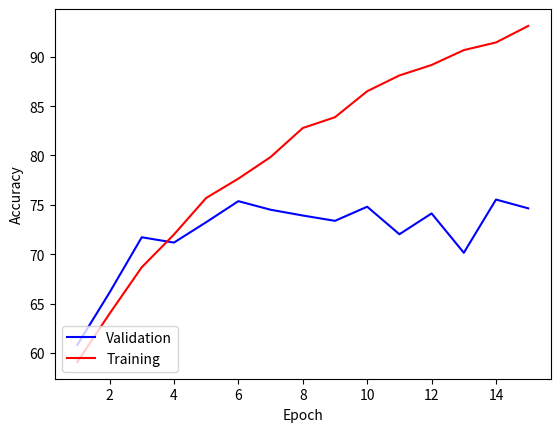

This chart was generated by the following Python code:
# [redacted]
import sys

import matplotlib.pyplot as plt
xAxis = [1, 2, 3, 4, 5, 6, 7, 8, 9, 10, 11, 12, 13, 14, 15]

#initial model validation and accuracy
y1 = [60.824742268041234, 66.11996251171509, 71.71977507029054, 71.18088097469541, 73.2427366447985, 75.37488284910965, 74.50796626054358, 73.92221180880975, 73.38331771321462, 74.81255857544517, 72.02436738519212, 74.13308341143393, 70.14995313964386, 75.53889409559513, 74.6485473289597]
y2 = [59.09543617083602, 63.981486906087056, 68.68006327259945, 71.9960161696643, 75.69863495225262, 77.65539867596227, 79.84064678657215, 82.7816509461597, 83.87720428847618, 86.50770402484035, 88.10709473314195, 89.16749663131993, 90.67315015525222, 91.44648192629914, 93.12203409690082]

#second model - 5 CNN layers
y3 = [60.00468603561387, 61.12933458294283, 63.21462043111528, 68.29896907216495, 65.53420805998125, 71.01686972820994, 69.40018744142455, 68.18181818181819, 73.17244611059044, 64.64386129334584, 73.6879100281162, 75.07029053420806, 75.56232427366449, 75.02343017806935, 75.25773195876289, 74.53139643861293, 75.3045923149016, 75.7497656982193, 74.20337394564199, 75.7497656982193, 75.21087160262418, 75.44517338331771, 75.02343017806935, 76.52296157450796, 75.79662605435801]
y4 = [58.925537524166614, 60.114828050852424, 61.45644150213838, 65.28209033921144, 67.85986290936786, 69.7521823188236, 72.01945046575663, 73.92348702325855, 74.26328431659734, 76.4250981311149, 76.99337981135392, 78.6689319819556, 79.43054660495635, 80.80145292635773, 81.61579471556622, 82.25437928408225, 83.58427558732204, 83.59599273536821, 84.99619192688499, 85.55861503310095, 86.2557853418478, 87.22830862967953, 88.04850899291112, 88.77497217177338, 89.15577948327378]

#30 character input
y5 = [69.4165316045381, 73.06320907617504, 74.48946515397083, 74.39222042139384, 74.39222042139384, 70.0486223662885, 75.81847649918963, 71.53970826580228, 74.45705024311184, 73.40356564019449, 75.3322528363047, 76.43435980551054, 76.20745542949757, 76.25607779578606, 76.742301458671, 76.46677471636953, 76.07779578606159, 75.59157212317666, 75.70502431118314, 75.86709886547813, 72.90113452188007, 75.15397082658022, 76.38573743922204, 76.85575364667747, 76.46677471636953]
y6 = [67.09886547811993, 70.06482982171799, 73.39951377633712, 75.53079416531604, 77.22852512155592, 79.71231766612642, 81.32495948136143, 82.76742301458671, 83.71555915721231, 85.21880064829821, 86.94894651539708, 87.6580226904376, 88.7034035656402, 89.97163695299838, 90.68881685575364, 91.23581847649919, 91.78282009724474, 92.67828200972447, 93.58184764991896, 93.93030794165315, 94.28687196110211, 94.96758508914101, 95.1256077795786, 95.40518638573744, 95.58752025931929]

#15 character input
y7 = [72.27783957483624, 73.87220368310469, 74.09467309356074, 74.41601779755284, 76.34408602150538, 76.69014954888148, 76.59127425534544, 76.48003955011741, 78.03732542330985, 75.75083426028921, 78.12384130515387, 77.77777777777777, 76.98677542948955, 76.85082190087752, 77.56766777901372, 77.66654307254974, 77.22160425163763, 77.8395748362378, 77.71598071931776, 75.82499073044123, 77.60474601408973, 76.91261895933754, 77.66654307254974, 77.02385366456556, 77.75305895439377]
y8 = [72.22582738481506, 72.52866104261302, 74.77828250054077, 76.04214950094249, 77.23803343530793, 78.3010413769661, 79.07975649701801, 80.15821513550262, 80.29109112820989, 80.81023454157783, 81.43753283273075, 82.13590432928525, 82.63650690646148, 82.91152930997188, 82.72921108742004, 83.88492321003677, 84.0270696208399, 84.1970272859306, 84.7038101418374, 84.83359599517938, 85.1055282593245, 85.5288773523686, 85.6555730663453, 85.717375853651, 86.04493062637125]

#80 characters
y9=[53.2642089093702, 59.13978494623656, 64.82334869431644, 63.556067588325654, 69.77726574500768, 69.35483870967742, 70.50691244239631, 66.58986175115207, 74.65437788018433, 76.1136712749616, 68.16436251920123, 72.08141321044546, 69.89247311827957, 75.80645161290323, 71.31336405529954, 73.27188940092167, 72.6958525345622, 74.23195084485407, 71.81259600614439, 70.89093701996927, 71.50537634408602, 74.76958525345623, 72.35023041474655, 72.8110599078341, 74.80798771121351]
y10 = [50.7011140991164, 56.23319247022666, 63.53246254321936, 62.4567806377257, 67.02842873607376, 72.05147906262006, 75.31694199001153, 76.59431425278525, 79.15866308106031, 82.28006146753745, 83.84556281213983, 86.62120630042259, 88.10026892047637, 89.27199385324626, 90.93353822512485, 92.3549750288129, 93.64195159431425, 93.8340376488667, 93.92047637341528, 95.4091432961967, 95.47637341529006, 96.12946600076835, 96.71532846715328, 96.60007683442183, 97.5509028044564]

#100 characters
y11 = [49.518716577540104, 52.72727272727273, 54.17112299465241, 51.76470588235294, 53.79679144385027, 48.02139037433155, 63.903743315508024, 67.11229946524064, 59.786096256684495, 71.01604278074866, 71.97860962566845, 73.04812834224599, 67.32620320855615, 73.42245989304813, 70.21390374331551, 72.51336898395722, 71.12299465240642, 68.18181818181819, 71.55080213903743, 71.17647058823529, 69.35828877005348, 71.22994652406418, 73.36898395721926, 69.73262032085562, 73.63636363636364]
y12 = [51.1637239165329, 51.49812734082397, 52.23381487426431, 55.551096843231676, 61.58373461744248, 64.99464954521135, 65.74371321562333, 71.81647940074906, 74.4649545211343, 76.67201712145533, 78.58480470840021, 82.5040128410915, 82.42375601926163, 86.69074371321562, 88.26912787586944, 89.94114499732477, 91.06474050294275, 92.61637239165329, 93.47244515783842, 95.26484751203853, 95.54574638844302, 95.71963616907438, 95.86677367576245, 96.3884430176565, 96.78972712680577]

#140 chars
y13= [59.08096280087528, 58.096280087527354, 58.64332603938731, 59.08096280087528, 58.971553610503285, 59.08096280087528, 59.08096280087528, 59.08096280087528, 59.08096280087528, 63.12910284463895, 69.03719912472647, 63.67614879649891, 55.032822757111596, 65.75492341356674, 63.34792122538293, 70.89715536105032, 72.64770240700219, 72.97592997811816, 61.159737417943106, 74.07002188183807, 72.97592997811816, 59.409190371991244, 59.29978118161926, 64.55142231947484, 59.29978118161926]
y14= [56.33378932968536, 58.38577291381669, 59.15184678522572, 58.63201094391245, 58.79616963064296, 59.17920656634747, 59.06976744186046, 59.097127222982216, 58.850889192886456, 60.054719562243505, 61.696306429548564, 62.6265389876881, 64.84268125854993, 65.77291381668947, 69.5485636114911, 68.07113543091656, 69.30232558139535, 74.55540355677155, 76.58002735978113, 74.47332421340629, 80.62927496580028, 76.47058823529412, 80.08207934336525, 80.43775649794802, 82.6812585499316]

#50 char 100 epoch
y15= [60.543580131209, 68.34582942830366, 70.54826616682287, 72.82099343955014, 74.39081537019682, 73.8519212746017, 73.50046860356139, 72.09465791940019, 68.11152764761012, 73.5473289597001, 73.07872539831303, 74.55482661668229, 72.8444236176195, 73.33645735707591, 73.45360824742268, 72.61012183692596, 73.21930646672915, 73.73477038425492, 73.00843486410497, 74.6954076850984, 73.33645735707591, 72.96157450796626, 74.13308341143393, 74.2970946579194, 73.73477038425492, 73.96907216494846, 74.55482661668229, 74.6485473289597, 72.65698219306466, 73.87535145267104, 72.98500468603561, 74.17994376757264, 74.2970946579194, 74.2502343017807, 73.66447985004686, 76.03092783505154, 74.6954076850984, 74.41424554826617, 74.6485473289597, 74.17994376757264, 74.55482661668229, 73.00843486410497, 73.17244611059044, 74.71883786316776, 74.2970946579194, 74.36738519212746, 75.32802249297094, 74.71883786316776, 74.15651358950328, 74.41424554826617, 75.28116213683224, 75.14058106841613, 74.601686972821, 73.61761949390815, 74.81255857544517, 74.03936269915651, 73.89878163074039, 72.61012183692596, 75.21087160262418, 74.88284910965324, 73.5941893158388, 75.16401124648547, 74.6485473289597, 74.13308341143393, 76.0074976569822, 74.36738519212746, 75.44517338331771, 72.75070290534208, 75.56232427366449, 74.74226804123711, 75.04686035613871, 75.11715089034676, 74.62511715089035, 75.28116213683224, 75.11715089034676, 74.95313964386129, 75.67947516401125, 75.3045923149016, 74.2502343017807, 74.46110590440487, 74.601686972821, 75.32802249297094, 74.76569821930647, 75.60918462980318, 75.16401124648547, 74.2502343017807, 75.28116213683224, 75.79662605435801, 74.90627928772258, 74.55482661668229, 74.62511715089035, 75.3514526710403, 74.48453608247422, 75.3514526710403, 75.44517338331771, 75.98406747891283, 75.28116213683224, 75.07029053420806, 75.60918462980318, 74.78912839737582]
y16= [59.25947624348234, 64.58492003046459, 69.33036498916164, 73.460659675435, 75.25924190052142, 78.38772042884762, 80.56710996543441, 82.60003515144413, 84.19942585974574, 85.8749780303474, 87.07598570507939, 89.4194153143125, 90.44466576835198, 91.44648192629914, 93.09859980080849, 93.5028414084012, 94.27031460542504, 94.45193040014061, 95.48889800222626, 95.8814224617728, 96.2915226433886, 96.49071416017341, 96.72505712109673, 96.59030991856582, 97.20546019098951, 97.2464702091511, 97.30505594938192, 97.71515613099771, 97.56283320639756, 98.16040775675201, 97.9260647958287, 98.04323627629036, 97.79717616732087, 98.41232643974456, 98.36545784755991, 98.30687210732907, 98.50606362411389, 98.38303356962915, 98.74626515906029, 98.61737653055246, 98.79899232526803, 98.93373952779893, 98.81070947331419, 98.85757806549886, 98.85171949147578, 99.09777960044525, 99.00990099009901, 98.89272950963735, 99.02747671216825, 98.88101236159119, 99.12121389653758, 99.0450524342375, 99.09777960044525, 99.10949674849142, 99.19151678481458, 99.19737535883766, 99.09777960044525, 99.19737535883766, 99.05676958228368, 99.17979963676841, 99.34969828343782, 99.32626398734548, 99.33212256136856, 99.39070830159939, 99.45515261585331, 99.38484972757631, 99.26181967309157, 99.37899115355323, 99.37313257953014, 99.46686976389947, 99.40828402366864, 99.4200011717148, 99.40242544964556, 99.31454683929931, 99.51959693010721, 99.36141543148398, 99.32040541332239, 99.37899115355323, 99.53717265217647, 99.47272833792255, 99.47272833792255, 99.39070830159939, 99.61333411447653, 99.49616263401488, 99.43757689378405, 99.5547483742457, 99.47858691194563, 99.51959693010721, 99.60747554045345, 99.60747554045345, 99.56060694826878, 99.60161696643037, 99.42585974573788, 99.54303122619955, 99.61333411447653, 99.47858691194563, 99.53131407815337, 99.61919268849962, 99.48444548596872, 99.51373835608413]

#140 chars - 100 epochs
y17=[56.89277899343545, 57.330415754923415, 59.08096280087528, 58.971553610503285, 58.862144420131294, 59.19037199124727, 59.08096280087528, 59.08096280087528, 63.67614879649891, 61.159737417943106, 69.47483588621444, 69.36542669584244, 69.58424507658643, 67.83369803063458, 61.159737417943106, 71.33479212253829, 73.19474835886214, 63.23851203501094, 65.31728665207878, 66.84901531728666, 65.20787746170679, 67.94310722100657, 69.58424507658643, 70.67833698030634, 63.7855579868709, 66.95842450765865, 69.25601750547045, 71.99124726477024, 65.42669584245077, 71.00656455142231, 65.31728665207878, 68.05251641137856, 65.64551422319475, 68.38074398249454, 69.47483588621444, 73.52297592997812, 65.31728665207878, 71.1159737417943, 73.7417943107221, 66.73960612691467, 69.69365426695842, 72.31947483588621, 67.17724288840263, 72.97592997811816, 73.96061269146608, 72.4288840262582, 69.47483588621444, 67.06783369803064, 70.67833698030634, 74.945295404814, 72.10065645514223, 69.9124726477024, 72.31947483588621, 72.21006564551422, 68.38074398249454, 72.97592997811816, 72.75711159737418, 70.78774617067833, 71.99124726477024, 64.33260393873086, 73.41356673960613, 67.06783369803064, 66.95842450765865, 69.9124726477024, 71.66301969365426, 72.4288840262582, 68.38074398249454, 69.80306345733041, 72.75711159737418, 72.75711159737418, 67.94310722100657, 73.08533916849015, 72.5382932166302, 72.75711159737418, 71.66301969365426, 72.5382932166302, 71.77242888402625, 73.41356673960613, 71.1159737417943, 71.88183807439825, 70.89715536105032, 72.75711159737418, 73.41356673960613, 73.7417943107221, 66.52078774617068, 70.45951859956236, 72.75711159737418, 72.21006564551422, 72.31947483588621, 71.66301969365426, 73.30415754923413, 70.89715536105032, 73.52297592997812, 72.4288840262582, 71.00656455142231, 70.24070021881838, 73.85120350109409, 74.945295404814, 70.35010940919037, 71.1159737417943]
y18=[56.19699042407661, 57.86593707250342, 58.5499316005472, 58.90560875512996, 58.93296853625171, 59.04240766073871, 59.28864569083447, 59.17920656634747, 60.984952120383035, 63.912448700410394, 69.93160054719563, 66.67578659370724, 68.59097127222982, 73.54309165526676, 73.57045143638851, 69.82216142270862, 78.74145006839946, 72.77701778385773, 80.49247606019152, 80.27359781121751, 81.6142270861833, 83.20109439124487, 86.56634746922025, 89.87688098495212, 68.48153214774281, 83.55677154582763, 89.08344733242134, 90.25991792065663, 91.65526675786593, 93.21477428180575, 94.7469220246238, 95.64979480164159, 95.18467852257182, 96.00547195622435, 95.9233926128591, 92.14774281805745, 96.68946648426812, 97.61969904240766, 94.91108071135432, 98.57729138166894, 98.27633378932968, 98.44049247606019, 97.83857729138167, 97.20930232558139, 98.24897400820794, 98.49521203830369, 98.98768809849521, 98.05745554035568, 98.5499316005472, 98.49521203830369, 98.7688098495212, 97.4281805745554, 98.68673050615595, 99.20656634746922, 98.8782489740082, 99.37072503419972, 99.48016415868673, 97.92065663474692, 99.20656634746922, 99.15184678522571, 91.21751025991792, 99.04240766073872, 99.06976744186046, 98.82352941176471, 98.7688098495212, 98.6593707250342, 98.6046511627907, 99.09712722298221, 99.56224350205198, 99.50752393980848, 98.13953488372093, 99.06976744186046, 99.45280437756497, 99.50752393980848, 99.34336525307798, 99.50752393980848, 99.42544459644323, 99.45280437756497, 99.75376196990425, 99.48016415868673, 99.75376196990425, 99.72640218878249, 99.72640218878249, 99.72640218878249, 98.8782489740082, 99.67168262653898, 99.56224350205198, 99.80848153214774, 99.78112175102599, 99.72640218878249, 99.69904240766074, 99.37072503419972, 99.69904240766074, 99.53488372093024, 99.48016415868673, 99.75376196990425, 99.58960328317373, 99.64432284541724, 99.80848153214774, 99.56224350205198]


plt.plot(xAxis, y1, 'b', label="Validation")
plt.plot(xAxis, y2, 'r', label="Training")
plt.legend(loc="lower left")
plt.xlabel('Epoch')
plt.ylabel('Accuracy')
plt.show()

sys.exit(0)